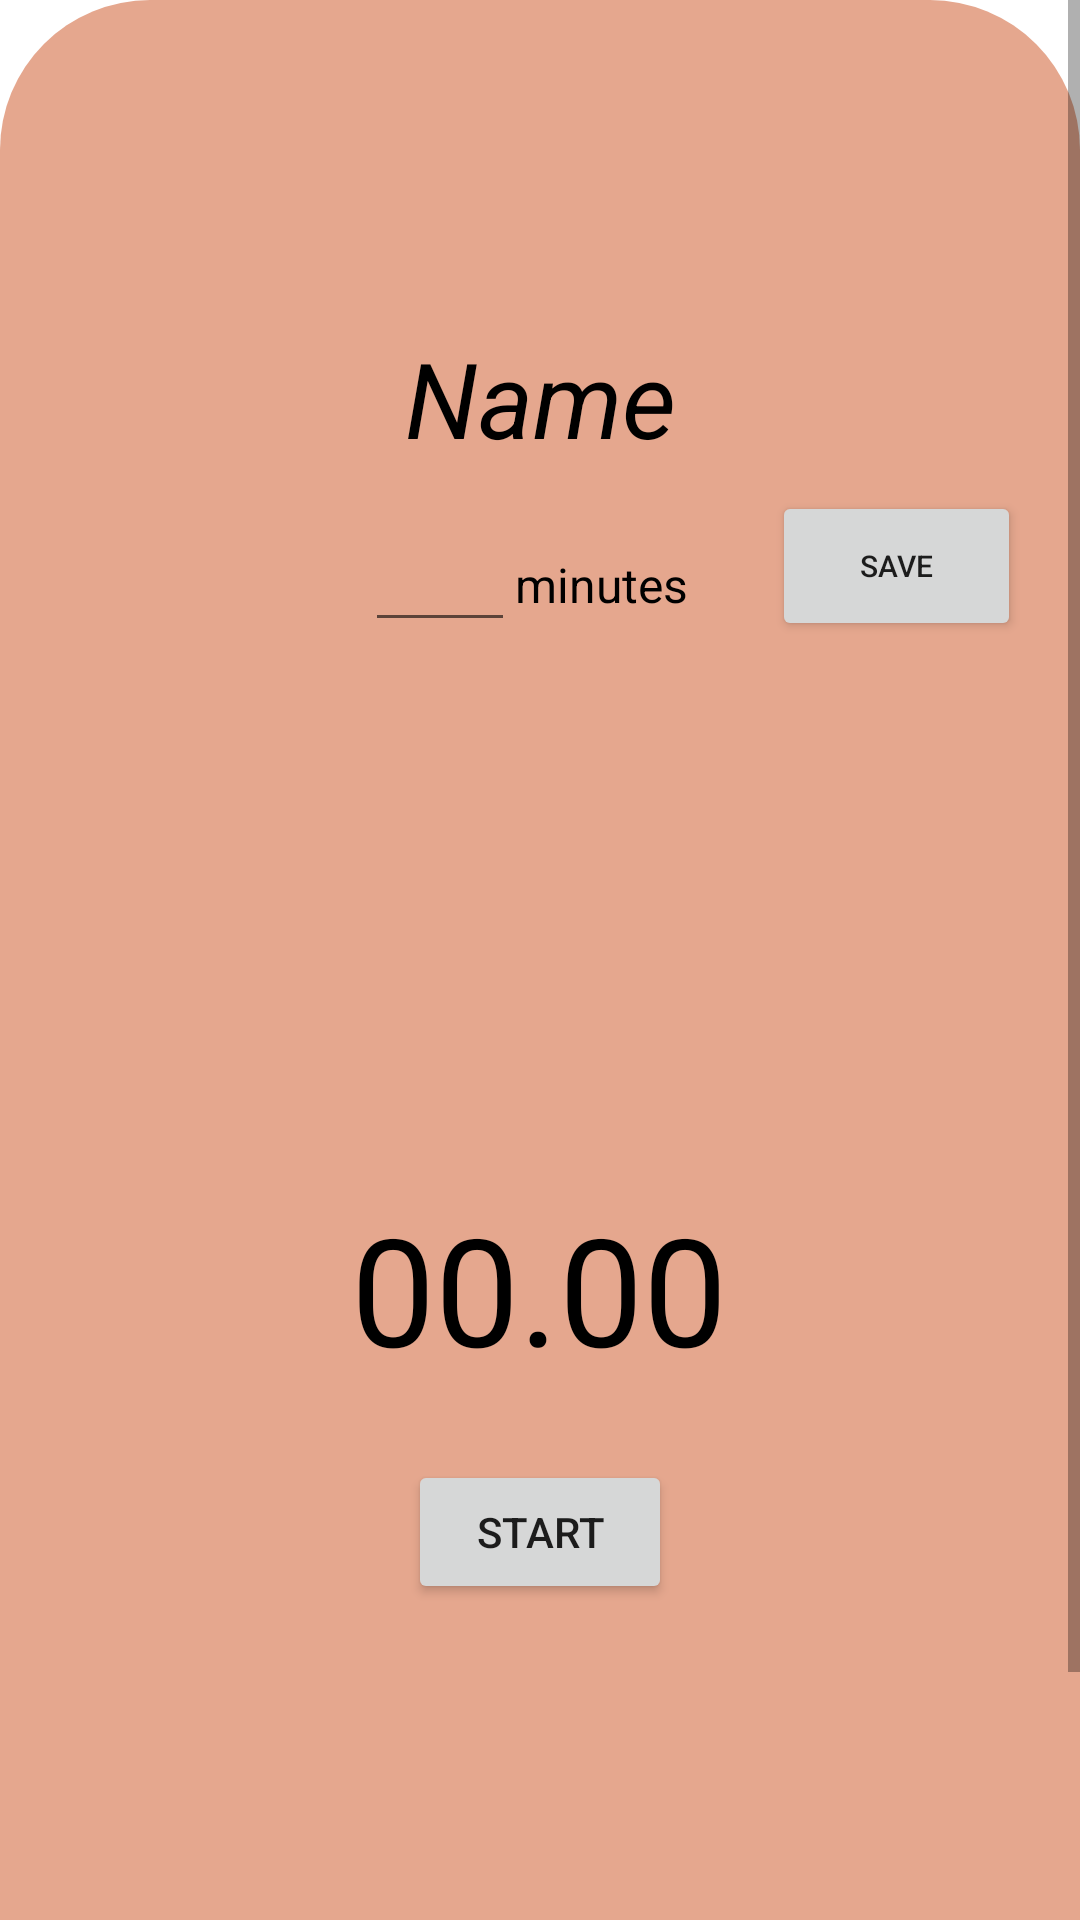

The Android layout XML behind this screen, and the referenced resources:
<!-- AndroidManifest.xml: application theme Theme.PlannerApp -->
<!-- res/layout/activity_category_detail.xml -->
<?xml version="1.0" encoding="utf-8"?>
<androidx.constraintlayout.widget.ConstraintLayout xmlns:android="http://schemas.android.com/apk/res/android"
    xmlns:app="http://schemas.android.com/apk/res-auto"
    xmlns:tools="http://schemas.android.com/tools"
    android:layout_width="match_parent"
    android:layout_height="match_parent"
    android:background="@color/white"
    tools:context=".CategoryDetailActivity">

    <ScrollView
        android:layout_width="match_parent"
        android:layout_height="match_parent"
        app:layout_constraintBottom_toBottomOf="parent"
        app:layout_constraintEnd_toEndOf="parent"
        app:layout_constraintHorizontal_bias="0.0"
        app:layout_constraintStart_toStartOf="parent"
        app:layout_constraintTop_toTopOf="parent"
        app:layout_constraintVertical_bias="0.0">

        <LinearLayout
            android:layout_width="match_parent"
            android:layout_height="wrap_content"
            android:orientation="vertical">

            <androidx.constraintlayout.widget.ConstraintLayout
                android:layout_width="match_parent"
                android:layout_height="735dp"
                android:background="@drawable/ic_planner_background">

                <ImageView
                    android:id="@+id/imageView_clocktimer"
                    android:layout_width="160dp"
                    android:layout_height="120dp"
                    android:src="@drawable/ic_timer"
                    app:layout_constraintBottom_toBottomOf="parent"
                    app:layout_constraintEnd_toEndOf="parent"
                    app:layout_constraintHorizontal_bias="0.498"
                    app:layout_constraintStart_toStartOf="parent"
                    app:layout_constraintTop_toTopOf="parent"
                    app:layout_constraintVertical_bias="0.449" />

                <TextView
                    android:id="@+id/textView_taskName"
                    android:layout_width="wrap_content"
                    android:layout_height="wrap_content"
                    android:layout_marginTop="16dp"
                    android:text="Name"
                    android:textColor="@color/black"
                    android:textSize="35sp"
                    android:textStyle="italic"
                    app:layout_constraintBottom_toBottomOf="parent"
                    app:layout_constraintEnd_toEndOf="parent"
                    app:layout_constraintStart_toStartOf="parent"
                    app:layout_constraintTop_toTopOf="parent"
                    app:layout_constraintVertical_bias="0.139" />

                <TextView
                    android:id="@+id/textView_countdowntimer"
                    android:layout_width="wrap_content"
                    android:layout_height="wrap_content"
                    android:text="00.00"
                    android:textColor="@color/black"
                    android:textSize="50sp"
                    app:layout_constraintEnd_toEndOf="parent"
                    app:layout_constraintHorizontal_bias="0.498"
                    app:layout_constraintStart_toStartOf="parent"
                    app:layout_constraintTop_toBottomOf="@+id/imageView_clocktimer" />

                <Button
                    android:id="@+id/button_start_pause"
                    android:layout_width="wrap_content"
                    android:layout_height="wrap_content"
                    android:layout_marginTop="24dp"
                    android:text="start"
                    app:layout_constraintEnd_toEndOf="parent"
                    app:layout_constraintStart_toStartOf="parent"
                    app:layout_constraintTop_toBottomOf="@+id/textView_countdowntimer" />

                <Button
                    android:id="@+id/button_reset"
                    android:layout_width="wrap_content"
                    android:layout_height="wrap_content"
                    android:layout_marginTop="16dp"
                    android:text="reset"
                    android:visibility="invisible"
                    app:layout_constraintEnd_toEndOf="parent"
                    app:layout_constraintStart_toStartOf="parent"
                    app:layout_constraintTop_toBottomOf="@+id/button_start_pause"
                    tools:visibility="visible" />

                <Button
                    android:id="@+id/editDurationBtn"
                    android:layout_width="83dp"
                    android:layout_height="50dp"
                    android:layout_marginStart="28dp"
                    android:text="save"
                    android:textSize="10sp"
                    app:layout_constraintBottom_toBottomOf="parent"
                    app:layout_constraintStart_toEndOf="@+id/textView2"
                    app:layout_constraintTop_toTopOf="parent"
                    app:layout_constraintVertical_bias="0.239" />

                <TextView
                    android:id="@+id/textView2"
                    android:layout_width="wrap_content"
                    android:layout_height="wrap_content"
                    android:text="minutes"
                    android:textColor="@color/black"
                    android:textSize="16sp"
                    app:layout_constraintBottom_toBottomOf="parent"
                    app:layout_constraintStart_toEndOf="@+id/textView_duration"
                    app:layout_constraintTop_toTopOf="parent"
                    app:layout_constraintVertical_bias="0.258" />

                <EditText
                    android:id="@+id/textView_duration"
                    android:layout_width="50dp"
                    android:layout_height="50dp"
                    android:layout_marginTop="8dp"
                    android:ems="10"
                    android:inputType="number"
                    android:textAlignment="center"
                    app:layout_constraintEnd_toEndOf="parent"
                    app:layout_constraintHorizontal_bias="0.393"
                    app:layout_constraintStart_toStartOf="parent"
                    app:layout_constraintTop_toBottomOf="@+id/textView_taskName" />
            </androidx.constraintlayout.widget.ConstraintLayout>
        </LinearLayout>
    </ScrollView>
</androidx.constraintlayout.widget.ConstraintLayout>
<!-- resources referenced by this layout -->
<resources>
  <color name="black">#FF000000</color>
  <color name="white">#FFFFFFFF</color>
  <!-- drawable ic_planner_background (drawable) -->
  <?xml version="1.0" encoding="utf-8"?>
  <selector xmlns:android="http://schemas.android.com/apk/res/android">
      <item>
          <shape>
              <corners android:topLeftRadius="50dp" android:topRightRadius="50dp"
                  android:bottomLeftRadius="50dp" android:bottomRightRadius="50dp"/>
              <solid android:color="#E5A78E"/>
          </shape>
      </item>
  </selector>
  <style name="Theme.PlannerApp" parent="Theme.MaterialComponents.DayNight.NoActionBar">
          
          <item name="colorPrimary">@color/purple_500</item>
          <item name="colorPrimaryVariant">@color/purple_700</item>
          <item name="colorOnPrimary">@color/white</item>
          
          <item name="colorSecondary">@color/teal_200</item>
          <item name="colorSecondaryVariant">@color/teal_700</item>
          <item name="colorOnSecondary">@color/black</item>
          
          <item name="android:statusBarColor" tools:targetApi="l">?attr/colorPrimaryVariant</item>
          
      </style>
  <color name="purple_500">#FF6200EE</color>
  <color name="purple_700">#FF3700B3</color>
  <color name="teal_200">#FF03DAC5</color>
  <color name="teal_700">#FF018786</color>
</resources>
